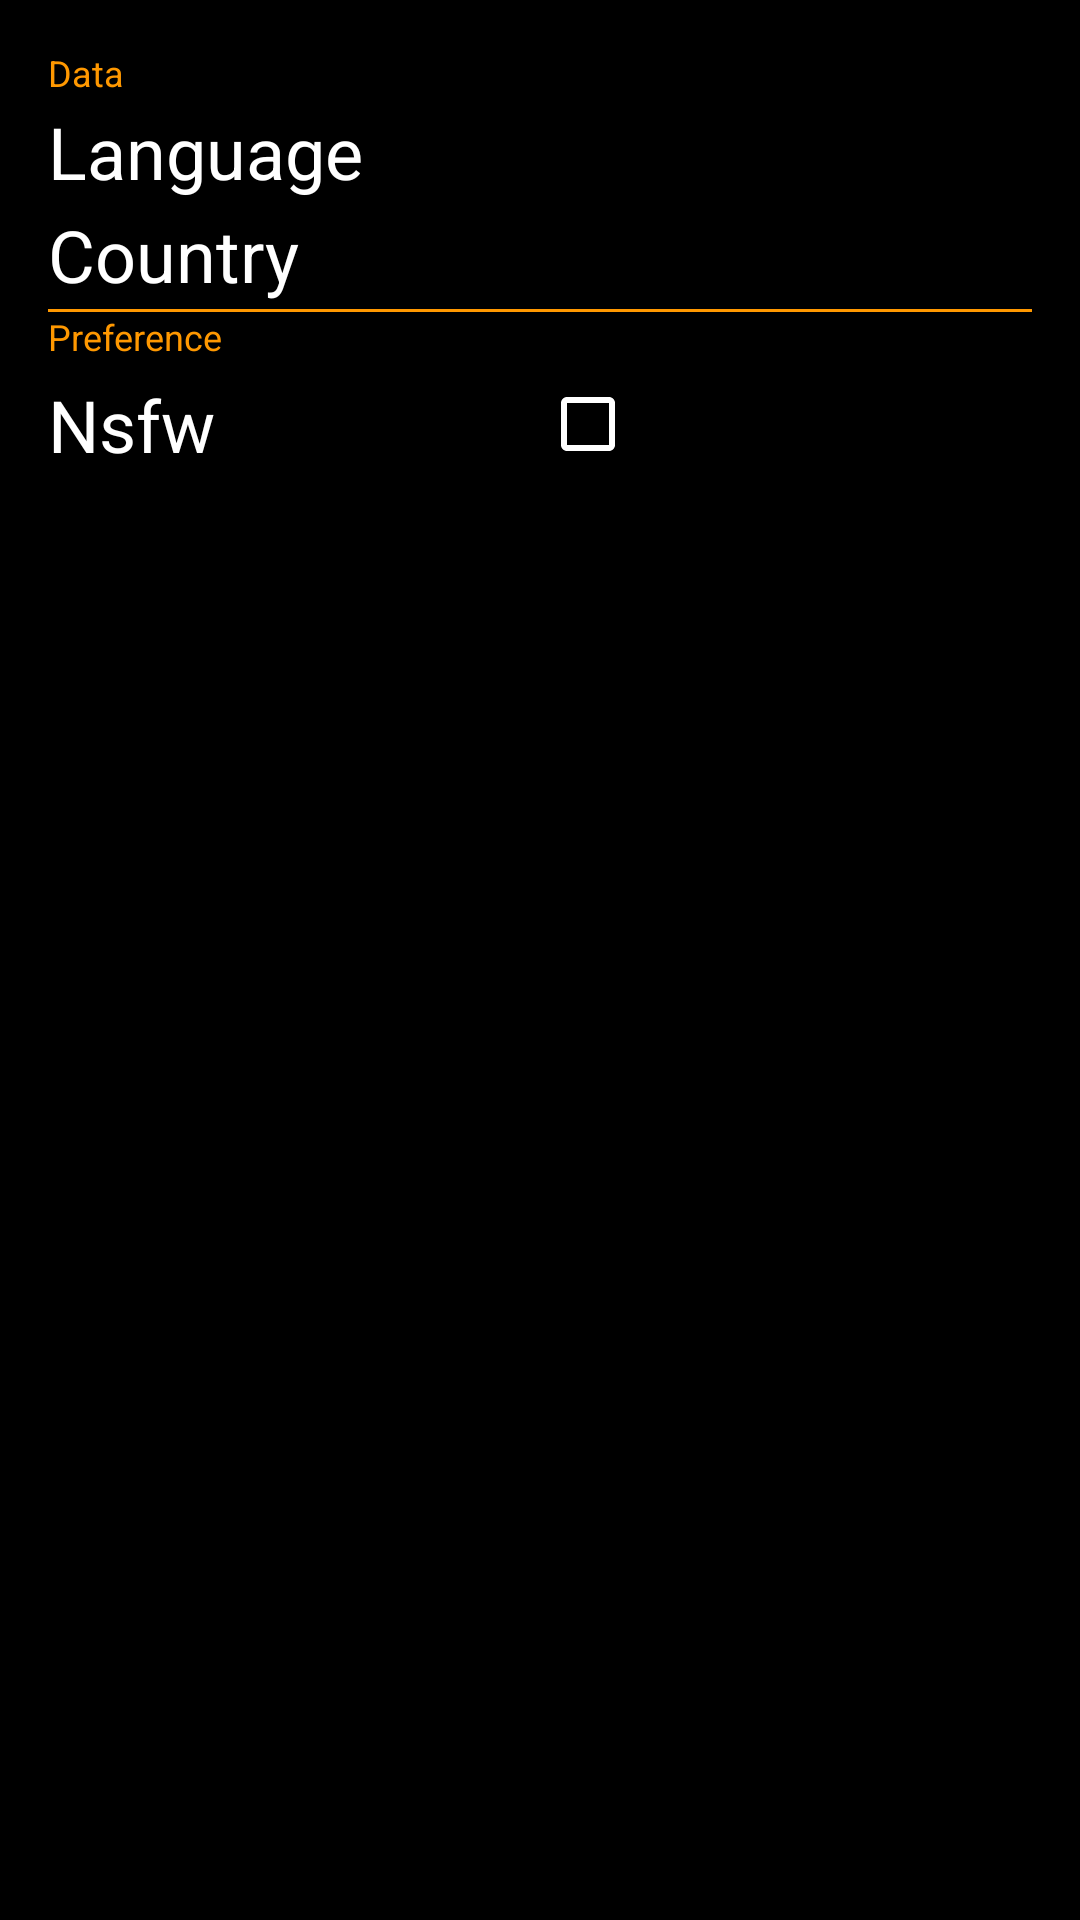

Reconstruct the res/layout file that produces this screen, plus the resources it refers to.
<!-- AndroidManifest.xml: application theme AppTheme -->
<!-- res/layout/activity_settings.xml -->
<?xml version="1.0" encoding="utf-8"?>
<ScrollView xmlns:android="http://schemas.android.com/apk/res/android"
    xmlns:tools="http://schemas.android.com/tools"
    android:id="@+id/sv_settings"
    android:layout_width="match_parent"
    android:layout_height="match_parent"
    android:background="@color/colorBackground"
    tools:context="se.mah.couchpotato.activtysettings.ActivitySettings">

    <RelativeLayout
        android:layout_width="match_parent"
        android:layout_height="wrap_content"
        android:transitionName="@string/transition_fab_settings">


        <RelativeLayout
            android:id="@+id/rl_settings"
            android:layout_width="match_parent"
            android:layout_height="wrap_content"
            android:padding="@dimen/activity_vertical_margin">


            <TextView
                android:id="@+id/text_settings_category_top"
                android:layout_width="match_parent"
                android:layout_height="wrap_content"
                android:layout_alignParentStart="true"
                android:text="@string/settings_category_top"
                android:textColor="@color/colorAccent"
                android:textSize="@dimen/activity_settings_textSize_category" />

            <LinearLayout
                android:layout_marginTop="@dimen/activity_settings_marginTop2dp"
                android:id="@+id/linear_settings_top"
                android:layout_width="match_parent"
                android:layout_height="wrap_content"
                android:layout_below="@id/text_settings_category_top"
                android:orientation="horizontal">

                <TextView
                    android:id="@+id/text_settings_language"
                    android:layout_width="match_parent"
                    android:layout_height="wrap_content"
                    android:layout_weight="1"
                    android:text="@string/settings_language"
                    android:textColor="@color/white"
                    android:textSize="@dimen/activity_settings_textSize_main" />

                <Spinner
                    android:id="@+id/spinner_settings_language"
                    style="@style/spinner_style"
                    android:layout_width="match_parent"
                    android:layout_height="wrap_content"
                    android:layout_weight="1" />

            </LinearLayout>

            <LinearLayout
                android:layout_marginTop="@dimen/activity_settings_marginTop2dp"
                android:id="@+id/linear_settings_middle1"
                android:layout_width="match_parent"
                android:layout_height="wrap_content"
                android:layout_alignParentStart="true"
                android:layout_below="@id/linear_settings_top"
                android:orientation="horizontal">

                <TextView
                    android:id="@+id/text_settings_country"
                    android:layout_width="match_parent"
                    android:layout_height="wrap_content"
                    android:layout_weight="1"
                    android:text="@string/settings_country"
                    android:textColor="@color/white"
                    android:textSize="@dimen/activity_settings_textSize_main" />

                <Spinner
                    android:id="@+id/spinner_settings_countries"
                    style="@style/spinner_style"
                    android:layout_width="match_parent"
                    android:layout_height="wrap_content"
                    android:layout_weight="1" />

            </LinearLayout>

            <TextView
                android:layout_marginTop="2dp"
                android:id="@+id/divider_settings"
                android:layout_width="match_parent"
                android:layout_height="@dimen/activity_settings_divider"
                android:layout_below="@id/linear_settings_middle1"
                android:background="@color/colorPrimary" />

            <TextView
                android:id="@+id/text_category_settings_2"
                android:layout_width="match_parent"
                android:layout_height="wrap_content"
                android:layout_below="@id/divider_settings"
                android:text="@string/settings_category_bottom"
                android:textColor="@color/colorAccent"
                android:textSize="@dimen/activity_settings_textSize_category" />


            <LinearLayout
                android:id="@+id/linear_settings_bottom"
                android:layout_width="match_parent"
                android:layout_height="wrap_content"
                android:layout_below="@id/text_category_settings_2"
                android:orientation="horizontal"
                android:layout_marginTop="@dimen/activity_settings_marginTop5dp">

                <TextView
                    android:id="@+id/text_settings_nsfw"
                    android:layout_width="match_parent"
                    android:layout_height="wrap_content"
                    android:layout_weight="1"
                    android:text="@string/settings_nsfw"
                    android:textColor="@color/white"
                    android:textSize="@dimen/activity_settings_textSize_main" />

                <CheckBox
                    android:id="@+id/checkBox_settings_nsfw"
                    android:layout_width="match_parent"
                    android:layout_height="match_parent"
                    android:layout_weight="1"
                    android:buttonTint="@color/white" />

            </LinearLayout>

        </RelativeLayout>

    </RelativeLayout>

</ScrollView>
<!-- resources referenced by this layout -->
<resources>
  <color name="colorAccent">#ff9800</color>
  <color name="colorBackground">#000000</color>
  <color name="colorPrimary">#ff9800</color>
  <color name="white">#FFFFFF</color>
  <dimen name="activity_settings_divider">1dp</dimen>
  <dimen name="activity_settings_marginTop2dp">2dp</dimen>
  <dimen name="activity_settings_marginTop5dp">5dp</dimen>
  <dimen name="activity_settings_textSize_category">12sp</dimen>
  <dimen name="activity_settings_textSize_main">24sp</dimen>
  <dimen name="activity_vertical_margin">16dp</dimen>
  <string name="settings_category_bottom">Preference</string>
  <string name="settings_category_top">Data</string>
  <string name="settings_country">Country</string>
  <string name="settings_language">Language</string>
  <string name="settings_nsfw">Nsfw</string>
  <string name="transition_fab_settings">TransitionFabSettings</string>
  <style name="spinner_style">
          <item name="android:popupBackground">@color/colorBackground</item>
          <item name="android:textColor">@color/white</item>
          <item name="android:scrollbarAlwaysDrawVerticalTrack">true</item>
          <item name="android:dropDownSelector">@android:color/white</item>
      </style>
  <style name="AppTheme" parent="Theme.AppCompat.Light.NoActionBar">
          
          <item name="colorPrimary">@color/colorPrimary</item>
          <item name="colorPrimaryDark">@color/colorPrimaryDark</item>
          <item name="colorAccent">@color/colorAccent</item>
      </style>
  <color name="colorPrimaryDark">#c66900</color>
</resources>
